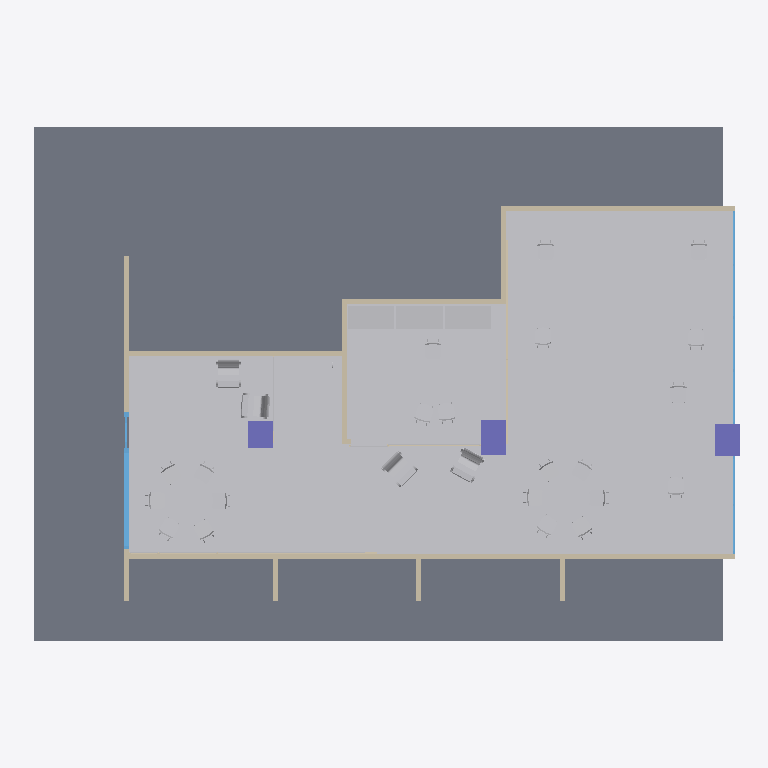
Plan cut of the same IFC building model at storey 'Level 1' (level 0.00 m, cut at 1.40 m), seen from above with north up, elements coloured by IFC class: 48 other elements (light grey), 7 walls (beige), 3 columns (violet), 2 windows (light blue), 1 slab (grey). Cut surfaces are drawn darker.
Extent 17.9 m × 13.0 m × 4.5 m (x, y, z). Storeys (1): Level 1 at 0.00 m. Elements (109): 36 IfcBuildingElementProxy, 33 IfcWall, 23 IfcFurnishingElement, 6 IfcWallStandardCase, 3 IfcColumn, 3 IfcCovering, 2 IfcSlab, 2 IfcWindow, 1 IfcFlowTerminal.

HEADER;
FILE_DESCRIPTION(('ViewDefinition [CoordinationView_V2.0]'),'2;1');
FILE_NAME('Project Number','2016-06-01T13:29:45',(''),(''),'The EXPRESS Data Manager Version 5.02.0100.07 : 28 Aug 2013','20150220_1215(x64) - Exporter 16.4.0.0 - Alternate UI 16.4.0.0','');
FILE_SCHEMA(('IFC2X3'));
ENDSEC;
DATA;
#102=IFCPROJECT('978bdf7b_ab52_4d7c_b78',#41,'Project Number',$,$,'Project Name','Project Status',(#94),#89);
#118881=IFCSITE('1xIuxa9tKHvfKs093rt3ko',#41,'Default',$,'',#118880,$,$,.ELEMENT.,$,$,$,$,$);
#112=IFCBUILDING('1xIwDw9tKHvfKs093rt3ko',#41,'',$,$,#32,$,'',.ELEMENT.,$,$,$);
#121=IFCBUILDINGSTOREY('2prs36RbXDcAYzvlY009zp',#41,'Level 1',$,$,#119,$,'Level 1',.ELEMENT.,0.0);
#118765=IFCSLAB('3KM150GDL3d8GwDZe4iIgC',#41,'Floor:Concrete Slab - 6":289242',$,'Floor:Concrete Slab - 6"',#118749,#118763,'289242',.FLOOR.);
#228=IFCBUILDINGELEMENTPROXY('1hF33m9saHvest093rt3ko',#41,'Floor001:Floor001:250417',$,'Floor001',#226,#221,'250417',$);
#110886=IFCWALL('3HsuV09saHvest093rt3ko',#41,'Left outside wall:Left outside wall:251056',$,'Left outside wall:Left outside wall:251054',#110847,#110884,'251056');
#110982=IFCWALL('3Ht2LK9saHvest093rt3ko',#41,'Right outside wall:Right outside wall:251078',$,'Right outside wall:Right outside wall:251076',#110935,#110980,'251078');
#98342=IFCFURNISHINGELEMENT('3Jn2E29smHvest093rt3ko',#41,'Desk 32x72 005:Desk 32x72 005:250687',$,'Desk 32x72 005',#98341,#98336,'250687');
#97532=IFCFURNISHINGELEMENT('3JkCq29smHvest093rt3ko',#41,'Desk 32x72 002:Desk 32x72 002:250666',$,'Desk 32x72 002',#97531,#97526,'250666');
#98882=IFCFURNISHINGELEMENT('3JoyH89smHvest093rt3ko',#41,'Desk 32x72 007:Desk 32x72 007:250701',$,'Desk 32x72 007',#98881,#98876,'250701');
#98612=IFCFURNISHINGELEMENT('3Jn$Yk9smHvest093rt3ko',#41,'Desk 32x72 006:Desk 32x72 006:250694',$,'Desk 32x72 006',#98611,#98606,'250694');
#97262=IFCFURNISHINGELEMENT('3JjAaW9smHvest093rt3ko',#41,'Desk 32x72 001:Desk 32x72 001:250659',$,'Desk 32x72 001',#97261,#97256,'250659');
#97802=IFCFURNISHINGELEMENT('3Jl8z69smHvest093rt3ko',#41,'Desk 32x72 003:Desk 32x72 003:250673',$,'Desk 32x72 003',#97801,#97796,'250673');
#98072=IFCFURNISHINGELEMENT('3Jm5E89smHvest093rt3ko',#41,'Desk 32x72 004:Desk 32x72 004:250680',$,'Desk 32x72 004',#98071,#98066,'250680');
#102793=IFCFURNISHINGELEMENT('3JpuGW9smHvest093rt3ko',#41,'Round table d40 002:Round table d40 002:250708',$,'Round table d40 002',#102792,#102787,'250708');
#106705=IFCFURNISHINGELEMENT('3K2n9q9smHvest093rt3ko',#41,'Round table d40 001:Round table d40 001:250715',$,'Round table d40 001',#106704,#106699,'250715');
#113470=IFCFURNISHINGELEMENT('2qzRtksBfCfB1kC0MyOR4S',#41,'Casework 1:Casework 1:273694',$,'Casework 1',#113469,#113466,'273694');
#96550=IFCFURNISHINGELEMENT('3Jh8Fa9smHvest093rt3ko',#41,'Storage cabinet 24x48 002:Storage cabinet 24x48 002:250645',$,'Storage cabinet 24x48 002',#96549,#96546,'250645');
#96102=IFCFURNISHINGELEMENT('3Jf_ZU9smHvest093rt3ko',#41,'Storage cabinet 24x48 001:Storage cabinet 24x48 001:250638',$,'Storage cabinet 24x48 001',#96101,#96098,'250638');
#96998=IFCFURNISHINGELEMENT('3Ji8vO9smHvest093rt3ko',#41,'Storage cabinet 24x48 003:Storage cabinet 24x48 003:250652',$,'Storage cabinet 24x48 003',#96997,#96994,'250652');
#111122=IFCWALL('3HtEV89saHvest093rt3ko',#41,'Corridor wall:Corridor wall:251104',$,'Corridor wall:Corridor wall:251102',#111031,#111120,'251104');
#111405=IFCCOLUMN('3HsSHi9saHvest093rt3ko',#41,'Column office',$,'Column office 53413',#111404,#111401,'252822');
#111593=IFCCOLUMN('3HsKu69saHvest093rt3ko',#41,'Column window',$,'Column window 53391',#111592,#111587,'252823');
#11082=IFCFURNISHINGELEMENT('3IZs1E9smHvest093rt3ko',#41,'Armchair 001:Armchair 001:250454',$,'Armchair 001',#11081,#11076,'250454');
#32711=IFCFURNISHINGELEMENT('3J7HRI9smHvest093rt3ko',#41,'Armchair 003:Armchair 003:250470',$,'Armchair 003',#32710,#32705,'250470');
#43525=IFCFURNISHINGELEMENT('3JNzCK9smHvest093rt3ko',#41,'Armchair 004:Armchair 004:250477',$,'Armchair 004',#43524,#43519,'250477');
#21897=IFCFURNISHINGELEMENT('3Ir56a9smHvest093rt3ko',#41,'Armchair 002:Armchair 002:250463',$,'Armchair 002',#21896,#21891,'250463');
#111319=IFCCOLUMN('3HsZFK9saHvest093rt3ko',#41,'Column entrance',$,'Column entrance 53435',#111318,#111313,'252821');
#110579=IFCWINDOW('3HoyAG9saHvest093rt3ko',#41,'Storefront window:Storefront window:250922',$,'Storefront window',#110578,#110575,'250922',110.929578223167,2.49999999999977);
#110340=IFCWINDOW('3HnSZM9saHvest093rt3ko',#41,'Corridor window:Corridor window:250914',$,'Corridor window',#110339,#110336,'250914',89.0,5.00000000007049);
#110798=IFCWALL('3Hr_3e9saHvest093rt3ko',#41,'Front wall:Front wall:251032',$,'Front wall:Front wall:251030',#110707,#110796,'251032');
#114437=IFCWALL('1YDB6YSkzBWwbLoJ7FhnNG',#41,'Walls 2:Walls 1:282586',$,'Walls 2:Walls 1:282584',#114274,#114435,'282586');
#109329=IFCFURNISHINGELEMENT('3KL_K49smHvest093rt3ko',#41,'Small round table d10 001:Small round table d10 001:250729',$,'Small round table d10 001',#109328,#109323,'250729');
#108017=IFCFURNISHINGELEMENT('3KHhGe9smHvest093rt3ko',#41,'Small round table d10 002:Small round table d10 002:250722',$,'Small round table d10 002',#108016,#108011,'250722');
#83231=IFCBUILDINGELEMENTPROXY('1wZGdY9tKHvfKs093rt3ko',#41,'Generic chair 016:Generic chair 016:250589',$,'Generic chair 016',#83230,#83225,'250589',$);
#53447=IFCBUILDINGELEMENTPROXY('1w0Mpe9tKHvfKs093rt3ko',#41,'Generic chair 004:Generic chair 004:250505',$,'Generic chair 004',#53446,#53441,'250505',$);
#60893=IFCBUILDINGELEMENTPROXY('1w9Jek9tKHvfKs093rt3ko',#41,'Generic chair 007:Generic chair 007:250526',$,'Generic chair 007',#60892,#60887,'250526',$);
#46001=IFCBUILDINGELEMENTPROXY('1vspFy9tKHvfKs093rt3ko',#41,'Generic chair 001:Generic chair 001:250484',$,'Generic chair 001',#46000,#45995,'250484',$);
#50965=IFCBUILDINGELEMENTPROXY('1vyYVO9tKHvfKs093rt3ko',#41,'Generic chair 003:Generic chair 003:250498',$,'Generic chair 003',#50964,#50959,'250498',$);
#63375=IFCBUILDINGELEMENTPROXY('1wCE329tKHvfKs093rt3ko',#41,'Generic chair 008:Generic chair 008:250533',$,'Generic chair 008',#63374,#63369,'250533',$);
#80749=IFCBUILDINGELEMENTPROXY('1wWOnI9tKHvfKs093rt3ko',#41,'Generic chair 015:Generic chair 015:250582',$,'Generic chair 015',#80748,#80743,'250582',$);
#93159=IFCBUILDINGELEMENTPROXY('1wkmFY9tKHvfKs093rt3ko',#41,'Generic chair 020:Generic chair 020:250617',$,'Generic chair 020',#93158,#93153,'250617',$);
#78267=IFCBUILDINGELEMENTPROXY('1wTYCm9tKHvfKs093rt3ko',#41,'Generic chair 014:Generic chair 014:250575',$,'Generic chair 014',#78266,#78261,'250575',$);
#48483=IFCBUILDINGELEMENTPROXY('1vvgy_9tKHvfKs093rt3ko',#41,'Generic chair 002:Generic chair 002:250491',$,'Generic chair 002',#48482,#48477,'250491',$);
#113295=IFCFLOWTERMINAL('2qzRtksBfCfB1kC0MyORWN',#41,'Plumbing Fixtures 1:Plumbing Fixtures 1:271381',$,'Plumbing Fixtures 1',#113294,#113291,'271381');
#75785=IFCBUILDINGELEMENTPROXY('1wQftG9tKHvfKs093rt3ko',#41,'Generic chair 013:Generic chair 013:250568',$,'Generic chair 013',#75784,#75779,'250568',$);
#55929=IFCBUILDINGELEMENTPROXY('1w3NIO9tKHvfKs093rt3ko',#41,'Generic chair 005:Generic chair 005:250512',$,'Generic chair 005',#55928,#55923,'250512',$);
#95641=IFCBUILDINGELEMENTPROXY('1wnd4K9tKHvfKs093rt3ko',#41,'Generic chair 021:Generic chair 021:250624',$,'Generic chair 021',#95640,#95635,'250624',$);
#58411=IFCBUILDINGELEMENTPROXY('1w6LwE9tKHvfKs093rt3ko',#41,'Generic chair 006:Generic chair 006:250519',$,'Generic chair 006',#58410,#58405,'250519',$);
#85713=IFCBUILDINGELEMENTPROXY('1wc6He9tKHvfKs093rt3ko',#41,'Generic chair 017:Generic chair 017:250596',$,'Generic chair 017',#85712,#85707,'250596',$);
#73303=IFCBUILDINGELEMENTPROXY('1wNo$_9tKHvfKs093rt3ko',#41,'Generic chair 012:Generic chair 012:250561',$,'Generic chair 012',#73302,#73297,'250561',$);
#70821=IFCBUILDINGELEMENTPROXY('1wKwMo9tKHvfKs093rt3ko',#41,'Generic chair 011:Generic chair 011:250554',$,'Generic chair 011',#70820,#70815,'250554',$);
#117133=IFCWALL('1VqJ8hj_54qP$ribeSeU3Y',#41,'Walls 19:Walls 1:285805',$,'Walls 19:Walls 1:285803',#116970,#117131,'285805');
#68339=IFCBUILDINGELEMENTPROXY('1wI1jc9tKHvfKs093rt3ko',#41,'Generic chair 010:Generic chair 010:250547',$,'Generic chair 010',#68338,#68333,'250547',$);
#65857=IFCBUILDINGELEMENTPROXY('1wF83k9tKHvfKs093rt3ko',#41,'Generic chair 009:Generic chair 009:250540',$,'Generic chair 009',#65856,#65851,'250540',$);
#88195=IFCBUILDINGELEMENTPROXY('1weydo9tKHvfKs093rt3ko',#41,'Generic chair 018:Generic chair 018:250603',$,'Generic chair 018',#88194,#88189,'250603',$);
#90677=IFCBUILDINGELEMENTPROXY('1whsSm9tKHvfKs093rt3ko',#41,'Generic chair 019:Generic chair 019:250610',$,'Generic chair 019',#90676,#90671,'250610',$);
#117891=IFCBUILDINGELEMENTPROXY('1VqJ8hj_54qP$ribeSeTw9',#41,'Office side panel7:Office side panel:287238',$,'Office side panel',#117890,#117885,'287238',$);
#115241=IFCBUILDINGELEMENTPROXY('1VqJ8hj_54qP$ribeSeUeX',#41,'Office side panel3:Office side panel:284334',$,'Office side panel',#115240,#115235,'284334',$);
#115663=IFCWALL('1VqJ8hj_54qP$ribeSeUfg',#41,'Walls 10:Walls 1:284389',$,'Walls 10:Walls 1:284387',#115500,#115661,'284389');
#118483=IFCBUILDINGELEMENTPROXY('059olz89596hb0BNxXVfEx',#41,'Office side panel8:Office side panel:287885',$,'Office side panel',#118482,#118477,'287885',$);
#111719=IFCFURNISHINGELEMENT('22PMLfiHn6wRVRWPT_WWnz',#41,'Casework 1:Casework 1:1:Casework 1:1 : Casework 1:Casework 1:268253:258504',$,'Casework 1:1 : Casework 1:Casework 1:268253',#111718,#111715,'258504');
#117626=IFCBUILDINGELEMENTPROXY('1VqJ8hj_54qP$ribeSeU9Y',#41,'Office side panel6:Office side panel:286445',$,'Office side panel',#117625,#117620,'286445',$);
#115928=IFCBUILDINGELEMENTPROXY('1VqJ8hj_54qP$ribeSeUNJ',#41,'Office side panel4:Office side panel:285020',$,'Office side panel',#115927,#115922,'285020',$);
ENDSEC;